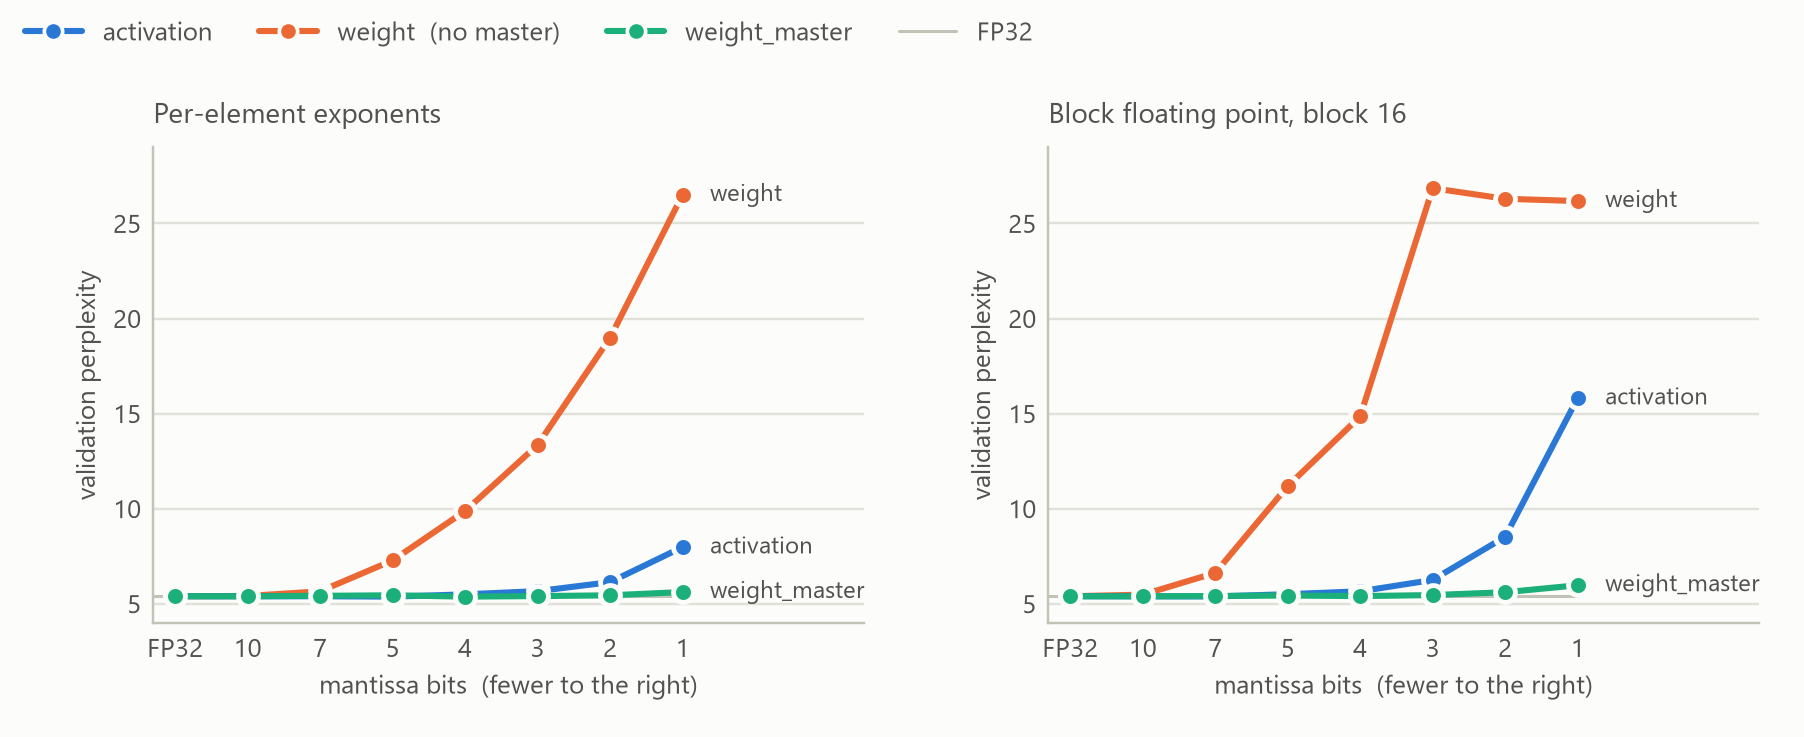

Values plotted in this chart, from the file beside it:
figure, panel, series, bits, value, min, max
fig6, elementwise, activation, 23, 5.395, , 
fig6, elementwise, activation, 10, 5.394, , 
fig6, elementwise, activation, 7, 5.394, , 
fig6, elementwise, activation, 5, 5.375, , 
fig6, elementwise, activation, 4, 5.493, , 
fig6, elementwise, activation, 3, 5.663, , 
fig6, elementwise, activation, 2, 6.136, , 
fig6, elementwise, activation, 1, 7.978, , 
fig6, elementwise, weight, 23, 5.395, , 
fig6, elementwise, weight, 10, 5.409, , 
fig6, elementwise, weight, 7, 5.654, , 
fig6, elementwise, weight, 5, 7.278, , 
fig6, elementwise, weight, 4, 9.876, , 
fig6, elementwise, weight, 3, 13.35, , 
fig6, elementwise, weight, 2, 18.98, , 
fig6, elementwise, weight, 1, 26.5, , 
fig6, elementwise, weight_master, 23, 5.395, , 
fig6, elementwise, weight_master, 10, 5.391, , 
fig6, elementwise, weight_master, 7, 5.417, , 
fig6, elementwise, weight_master, 5, 5.444, , 
fig6, elementwise, weight_master, 4, 5.374, , 
fig6, elementwise, weight_master, 3, 5.403, , 
fig6, elementwise, weight_master, 2, 5.442, , 
fig6, elementwise, weight_master, 1, 5.617, , 
fig6, elementwise, act_weight, 23, 5.395, , 
fig6, elementwise, act_weight, 10, 5.407, , 
fig6, elementwise, act_weight, 7, 5.656, , 
fig6, elementwise, act_weight, 5, 7.378, , 
fig6, elementwise, act_weight, 4, 9.853, , 
fig6, elementwise, act_weight, 3, 13.63, , 
fig6, elementwise, act_weight, 2, 19.45, , 
fig6, elementwise, act_weight, 1, 27, , 
fig6, bfp16, activation, 23, 5.395, , 
fig6, bfp16, activation, 10, 5.393, , 
fig6, bfp16, activation, 7, 5.382, , 
fig6, bfp16, activation, 5, 5.502, , 
fig6, bfp16, activation, 4, 5.655, , 
fig6, bfp16, activation, 3, 6.252, , 
fig6, bfp16, activation, 2, 8.519, , 
fig6, bfp16, activation, 1, 15.82, , 
fig6, bfp16, weight, 23, 5.395, , 
fig6, bfp16, weight, 10, 5.478, , 
fig6, bfp16, weight, 7, 6.623, , 
fig6, bfp16, weight, 5, 11.19, , 
fig6, bfp16, weight, 4, 14.85, , 
fig6, bfp16, weight, 3, 26.85, , 
fig6, bfp16, weight, 2, 26.3, , 
fig6, bfp16, weight, 1, 26.18, , 
fig6, bfp16, weight_master, 23, 5.395, , 
fig6, bfp16, weight_master, 10, 5.388, , 
fig6, bfp16, weight_master, 7, 5.408, , 
fig6, bfp16, weight_master, 5, 5.433, , 
fig6, bfp16, weight_master, 4, 5.402, , 
fig6, bfp16, weight_master, 3, 5.457, , 
fig6, bfp16, weight_master, 2, 5.606, , 
fig6, bfp16, weight_master, 1, 5.973, , 
fig6, bfp16, act_weight, 23, 5.395, , 
fig6, bfp16, act_weight, 10, 5.482, , 
fig6, bfp16, act_weight, 7, 6.48, , 
fig6, bfp16, act_weight, 5, 11.17, , 
... 4 more rows
